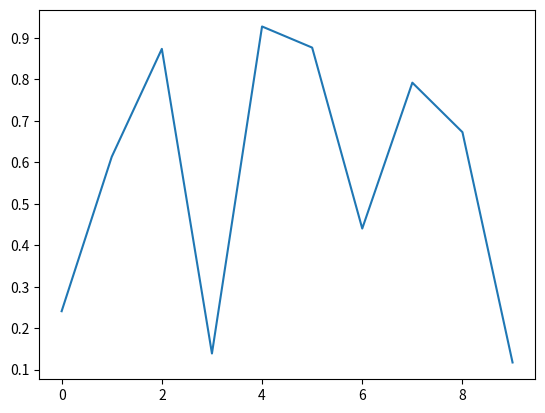

Write the Python code that produced this figure.
# -*- coding: utf-8 -*-
import numpy as np  
import matplotlib.pyplot as plt  
import matplotlib.animation as animation  
  
fig = plt.figure()  
axes1 = fig.add_subplot(111)  
line, = axes1.plot(np.random.rand(10))  
  
#因为update的参数是调用函数data_gen,所以第一个默认参数不能是framenum  
def update(data):  
    line.set_ydata(data)  
    return line,  
# 每次生成10个随机数据  
def data_gen():  
    while True:  
        yield np.random.rand(10)  
  
ani = animation.FuncAnimation(fig, update, data_gen, interval=2*1000)  
plt.show()  